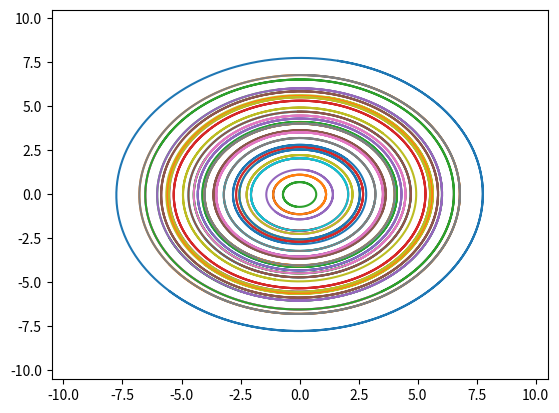

Reproduce this figure in Python.
# -*- coding: utf-8 -*-
"""
Created on Tue Aug 16 19:06:14 2016

[redacted]
"""

'Resolvendo EDO'

import numpy as np
import matplotlib.pyplot as plt

def f1(x,y,t):
    return -y
def f2(x,y,t):
    return x

def fit(N,x0,y0):   
    a = 0.0     #t0
    b = 10.0    #tf
    h = (b-a)/N #tamanho do passo
    t = [0.0]
    x = [x0]
    y = [y0]
    
    for n in range(N):
        x.append(x[n] +h*f1(x[n],y[n],t[n]))
        y.append(y[n] +h*f2(x[n+1],y[n],t[n]))    
        t.append(t[n]+h) 
    return x,y,t

xCI=np.arange(-5.5,5.,1.5)
yCI=np.arange(-5.5,5.,1.5)


for i in range(len(xCI)):
    for j in range(len(yCI)):
        x,y,t = fit(1000,xCI[i],yCI[j])
        plt.xlim(-10.5,10.5)
        plt.ylim(-10.5,10.5)
        plt.plot(x,y)






